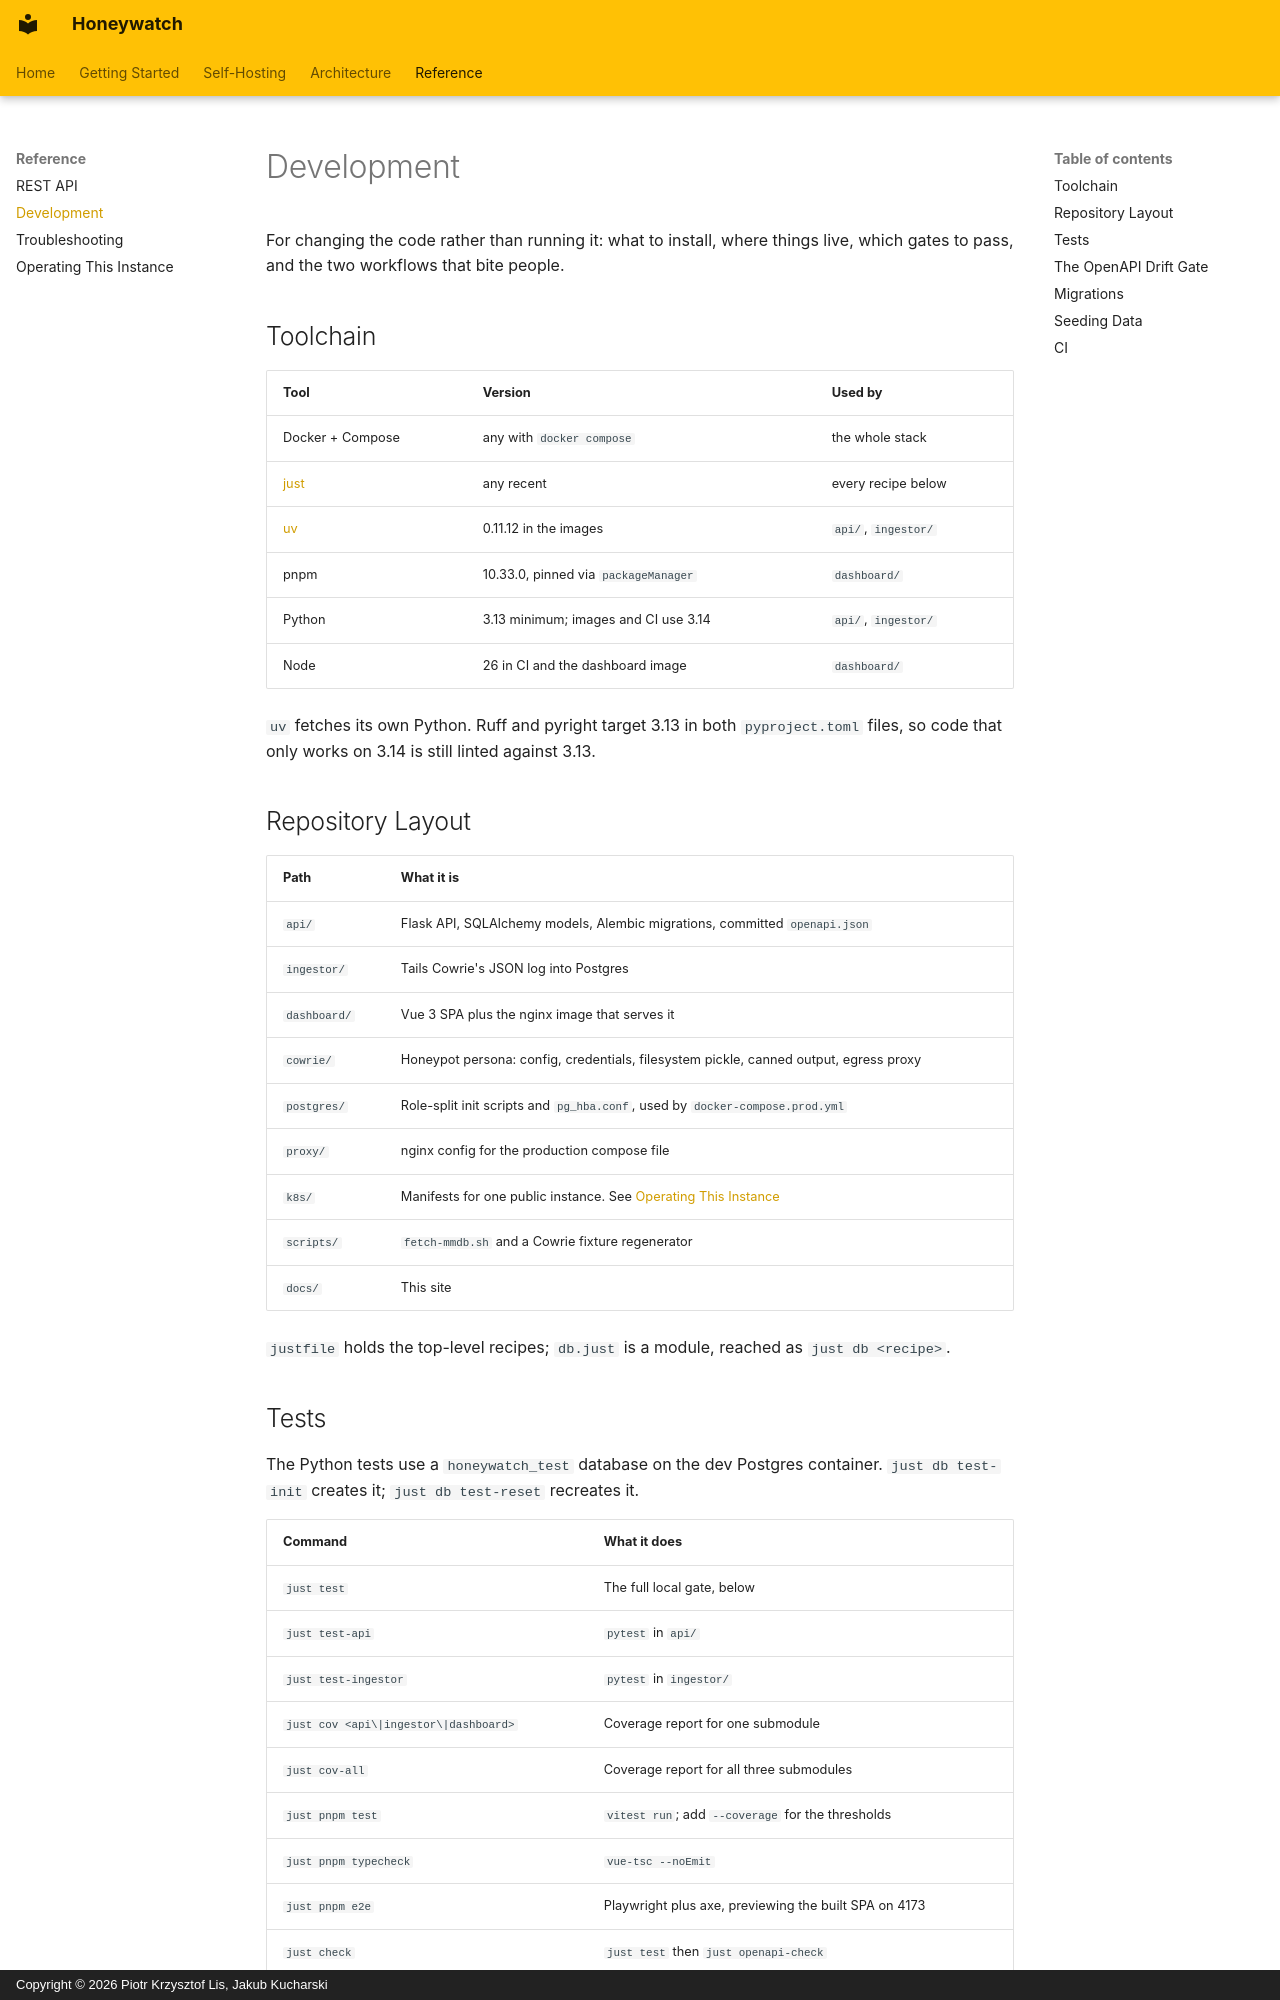

repository: straightchlorine/honeywatch · page: reference/development/index.html · generator: mkdocs · copyright: Copyright © 2026 Piotr Krzysztof Lis, Jakub Kucharski

---
title: "Developing Honeywatch: Toolchain, Tests and CI"
description: "Development guide for Honeywatch: toolchain versions, test gates, the OpenAPI drift check, database migrations and where just test still falls short of CI."
---

# Development

For changing the code rather than running it: what to install, where things
live, which gates to pass, and the two workflows that bite people.

## Toolchain

| Tool | Version | Used by |
| --- | --- | --- |
| Docker + Compose | any with `docker compose` | the whole stack |
| [just](https://github.com/casey/just) | any recent | every recipe below |
| [uv](https://docs.astral.sh/uv/) | 0.11.12 in the images | `api/`, `ingestor/` |
| pnpm | 10.33.0, pinned via `packageManager` | `dashboard/` |
| Python | 3.13 minimum; images and CI use 3.14 | `api/`, `ingestor/` |
| Node | 26 in CI and the dashboard image | `dashboard/` |

`uv` fetches its own Python. Ruff and pyright target 3.13 in both
`pyproject.toml` files, so code that only works on 3.14 is still linted
against 3.13.

## Repository Layout

| Path | What it is |
| --- | --- |
| `api/` | Flask API, SQLAlchemy models, Alembic migrations, committed `openapi.json` |
| `ingestor/` | Tails Cowrie's JSON log into Postgres |
| `dashboard/` | Vue 3 SPA plus the nginx image that serves it |
| `cowrie/` | Honeypot persona: config, credentials, filesystem pickle, canned output, egress proxy |
| `postgres/` | Role-split init scripts and `pg_hba.conf`, used by `docker-compose.prod.yml` |
| `proxy/` | nginx config for the production compose file |
| `k8s/` | Manifests for one public instance. See [Operating This Instance](maintainer-runbook.md) |
| `scripts/` | `fetch-mmdb.sh` and a Cowrie fixture regenerator |
| `docs/` | This site |

`justfile` holds the top-level recipes; `db.just` is a module, reached as
`just db <recipe>`.
